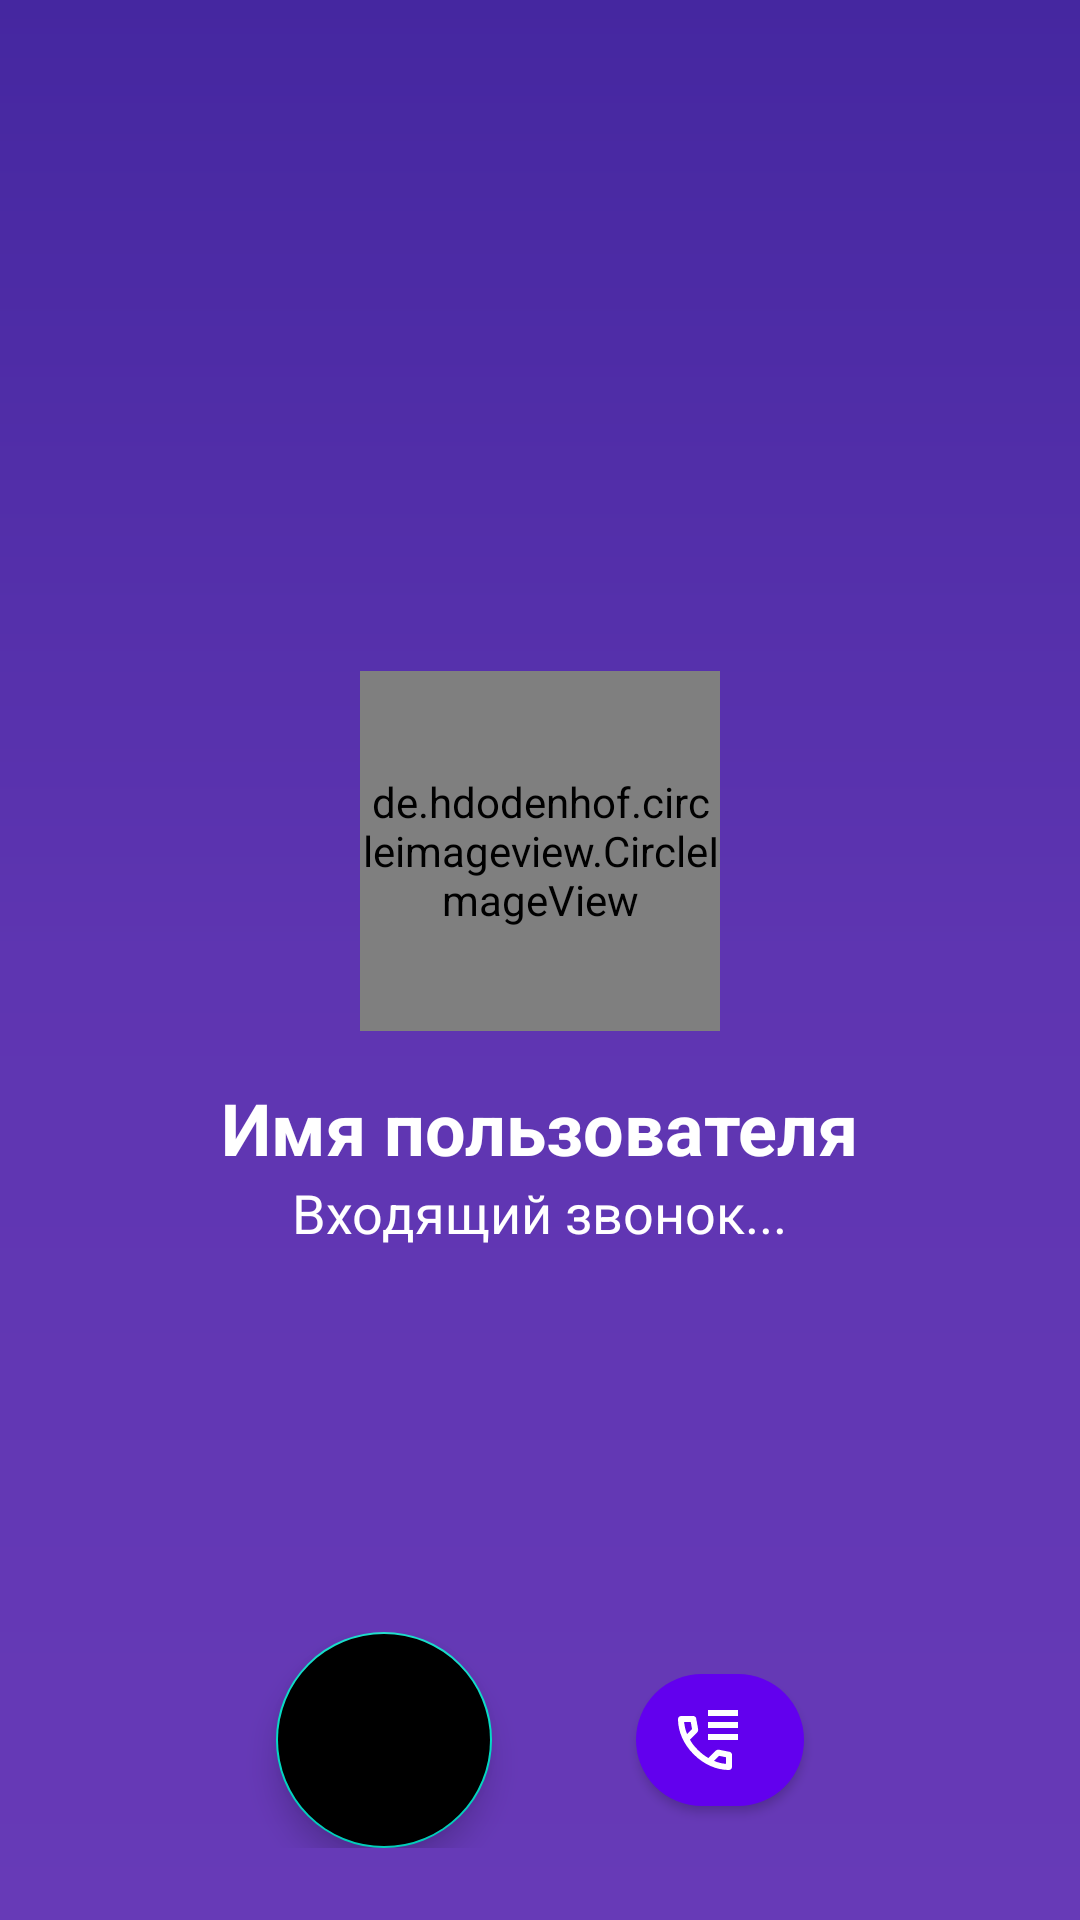

The Android layout XML behind this screen, and the referenced resources:
<!-- AndroidManifest.xml: application theme Theme.VideoChat -->
<!-- res/layout/dialog_incoming_call.xml -->
<?xml version="1.0" encoding="utf-8"?>
<RelativeLayout xmlns:android="http://schemas.android.com/apk/res/android"
        android:layout_width="match_parent"
        android:layout_height="match_parent"
        xmlns:app="http://schemas.android.com/apk/res-auto"
        android:background="@android:color/black">

    
    <ImageView
            android:id="@+id/background"
            android:layout_width="match_parent"
            android:layout_height="match_parent"
            android:scaleType="centerCrop"
            android:src="@drawable/call_background" />

    
    <LinearLayout
            android:layout_width="match_parent"
            android:layout_height="wrap_content"
            android:layout_centerInParent="true"
            android:gravity="center"
            android:orientation="vertical">

        <de.hdodenhof.circleimageview.CircleImageView
                android:id="@+id/caller_avatar"
                android:layout_width="120dp"
                android:layout_height="120dp"
                android:src="@drawable/ic_avatar_default" />

        <TextView
                android:id="@+id/caller_name"
                android:layout_width="wrap_content"
                android:layout_height="wrap_content"
                android:layout_marginTop="16dp"
                android:text="Имя пользователя"
                android:textColor="@android:color/white"
                android:textSize="24sp"
                android:textStyle="bold" />

        <TextView
                android:layout_width="wrap_content"
                android:layout_height="wrap_content"
                android:text="Входящий звонок..."
                android:textColor="@android:color/white"
                android:textSize="18sp" />
    </LinearLayout>

    
    <LinearLayout
            android:layout_width="match_parent"
            android:layout_height="wrap_content"
            android:layout_alignParentBottom="true"
            android:layout_margin="24dp"
            android:gravity="center"
            android:orientation="horizontal">

        
        <com.google.android.material.floatingactionbutton.FloatingActionButton
                android:id="@+id/decline_button"
                android:layout_width="72dp"
                android:layout_height="72dp"
                android:layout_marginEnd="48dp"
                android:src="@drawable/ic_call_end"
                android:backgroundTint="@color/red"
                android:tint="@android:color/white" />

        
        <com.google.android.material.button.MaterialButton
                android:id="@+id/accept_button"
                android:layout_width="56dp"
                android:layout_height="56dp"
                style="@style/Widget.MaterialComponents.Button.Icon"
                app:cornerRadius="28dp"
                app:icon="@drawable/ic_call"
                app:iconSize="24dp" />
    </LinearLayout>

</RelativeLayout>
<!-- resources referenced by this layout -->
<resources>
  <!-- drawable call_background (drawable) -->
  <?xml version="1.0" encoding="utf-8"?>
  <shape xmlns:android="http://schemas.android.com/apk/res/android"
          android:shape="rectangle">
  
      <gradient
              android:type="linear"
              android:startColor="#673AB7"
              android:centerColor="#5E35B1"
              android:endColor="#4527A0"
              android:angle="90" />
  
  </shape>
  <!-- drawable ic_avatar_default (drawable) -->
  <vector xmlns:android="http://schemas.android.com/apk/res/android"
      android:width="24dp"
      android:height="24dp"
      android:viewportWidth="960"
      android:viewportHeight="960"
      android:tint="?attr/colorControlNormal">
    <path
        android:fillColor="@android:color/white"
        android:pathData="M579,479Q620,438 620,380Q620,322 579,281Q538,240 480,240Q422,240 381,281Q340,322 340,380Q340,438 381,479Q422,520 480,520Q538,520 579,479ZM200,840Q167,840 143.5,816.5Q120,793 120,760L120,200Q120,167 143.5,143.5Q167,120 200,120L760,120Q793,120 816.5,143.5Q840,167 840,200L840,760Q840,793 816.5,816.5Q793,840 760,840L200,840ZM200,760L760,760Q760,757 760,737Q760,717 760,714Q706,661 634.5,630.5Q563,600 480,600Q397,600 325.5,630.5Q254,661 200,714Q200,717 200,737Q200,757 200,760Z"/>
  </vector>
  <!-- drawable ic_call (drawable) -->
  <vector xmlns:android="http://schemas.android.com/apk/res/android"
      android:width="24dp"
      android:height="24dp"
      android:viewportWidth="960"
      android:viewportHeight="960">
    <path
        android:pathData="M480,160v-80h400v80L480,160ZM480,320v-80h400v80L480,320ZM480,480v-80h400v80L480,480ZM758,880q-125,0 -247,-54.5T289,671Q189,571 134.5,449T80,202q0,-18 12,-30t30,-12h162q14,0 25,9.5t13,22.5l26,140q2,16 -1,27t-11,19l-97,98q20,37 47.5,71.5T347,614q31,31 65,57.5t72,48.5l94,-94q9,-9 23.5,-13.5T630,610l138,28q14,4 23,14.5t9,23.5v162q0,18 -12,30t-30,12ZM201,400l66,-66 -17,-94h-89q5,41 14,81t26,79ZM559,758q39,17 79.5,27t81.5,13v-88l-94,-19 -67,67ZM201,400ZM559,758Z"
        android:fillColor="#e3e3e3"/>
  </vector>
  <!-- drawable ic_call_end (drawable) -->
  <vector xmlns:android="http://schemas.android.com/apk/res/android"
      android:width="48dp"
      android:height="48dp"
      android:viewportWidth="960"
      android:viewportHeight="960">
    <path
        android:fillColor="@android:color/white"
        android:pathData="M480,320Q598,320 712.5,367.5Q827,415 916,510Q928,522 928,538Q928,554 916,566L824,656Q813,667 798.5,668Q784,669 772,660L656,572Q648,566 644,558Q640,550 640,540L640,426Q602,414 562,407Q522,400 480,400Q438,400 398,407Q358,414 320,426L320,540Q320,550 316,558Q312,566 304,572L188,660Q176,669 161.5,668Q147,667 136,656L44,566Q32,554 32,538Q32,522 44,510Q132,415 247,367.5Q362,320 480,320Z"/>
  </vector>
  <style name="Theme.VideoChat" parent="Theme.MaterialComponents.DayNight.DarkActionBar">
          
          <item name="colorPrimary">@color/purple_500</item>
          <item name="colorPrimaryVariant">@color/purple_700</item>
          <item name="colorOnPrimary">@color/white</item>
          
          <item name="colorSecondary">@color/teal_200</item>
          <item name="colorSecondaryVariant">@color/teal_700</item>
          <item name="colorOnSecondary">@color/black</item>
          
          <item name="android:statusBarColor">?attr/colorPrimaryVariant</item>
          
      </style>
  <!-- not gathered from this repository: default colours our renderer supplied (Android Studio template values) -->
  <color name="purple_500">#FF6200EE</color>
  <color name="purple_700">#FF3700B3</color>
  <color name="teal_200">#FF03DAC5</color>
  <color name="teal_700">#FF018786</color>
  <color name="black">#FF000000</color>
  <color name="white">#FFFFFFFF</color>
</resources>
